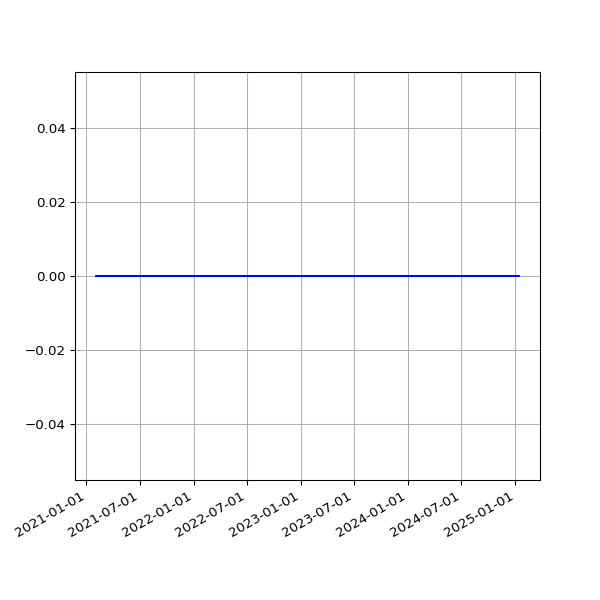

Values plotted in this chart, from the file beside it:
date, value
2021-02-03 19:34:59 +0000, 0
2021-02-04 19:20:54 +0000, 0
2021-02-05 19:27:13 +0000, 0
2021-02-06 19:23:10 +0000, 0
2021-02-07 19:27:31 +0000, 0
2021-02-08 19:22:50 +0000, 0
2021-02-09 19:25:28 +0000, 0
2021-02-10 19:32:11 +0000, 0
2021-02-11 19:20:26 +0000, 0
2021-02-12 19:23:23 +0000, 0
2021-02-13 19:20:32 +0000, 0
2021-02-14 19:25:25 +0000, 0
2021-02-15 19:25:23 +0000, 0
2021-02-16 19:22:33 +0000, 0
2021-02-17 20:11:13 +0000, 0
2021-02-18 20:08:32 +0000, 0
2021-02-19 20:15:44 +0000, 0
2021-02-20 20:16:25 +0000, 0
2021-02-21 20:33:04 +0000, 0
2021-02-22 20:21:21 +0000, 0
2021-02-23 20:24:42 +0000, 0
2021-02-24 20:12:00 +0000, 0
2021-02-25 19:23:54 +0000, 0
2021-02-26 19:22:45 +0000, 0
2021-02-27 19:22:04 +0000, 0
2021-02-28 19:26:02 +0000, 0
2021-03-01 19:21:07 +0000, 0
2021-03-02 19:18:40 +0000, 0
2021-03-03 19:28:17 +0000, 0
2021-03-04 19:14:18 +0000, 0
2021-03-05 19:21:02 +0000, 0
2021-03-06 19:21:30 +0000, 0
2021-03-07 19:17:15 +0000, 0
2021-03-08 19:18:50 +0000, 0
2021-03-09 19:20:36 +0000, 0
2021-03-10 20:23:07 +0000, 0
2021-03-11 19:51:51 +0000, 0
2021-03-12 19:54:46 +0000, 0
2021-03-13 19:49:21 +0000, 0
2021-03-14 19:47:44 +0000, 0
2021-03-15 19:53:21 +0000, 0
2021-03-16 19:45:46 +0000, 0
2021-03-17 19:54:10 +0000, 0
2021-03-18 19:41:10 +0000, 0
2021-03-19 19:42:06 +0000, 0
2021-03-20 19:38:39 +0000, 0
2021-03-21 19:49:20 +0000, 0
2021-03-22 19:45:35 +0000, 0
2021-03-23 19:39:22 +0000, 0
2021-03-24 19:46:28 +0000, 0
2021-03-25 20:02:44 +0000, 0
2021-03-26 19:46:27 +0000, 0
2021-03-27 19:38:40 +0000, 0
2021-03-28 19:43:28 +0100, 0
2021-03-29 19:45:40 +0100, 0
2021-03-30 19:14:32 +0100, 0
2021-03-31 19:14:43 +0100, 0
2021-04-01 19:18:43 +0100, 0
2021-04-02 19:19:31 +0100, 0
2021-04-03 19:16:57 +0100, 0
... 1,046 more rows
